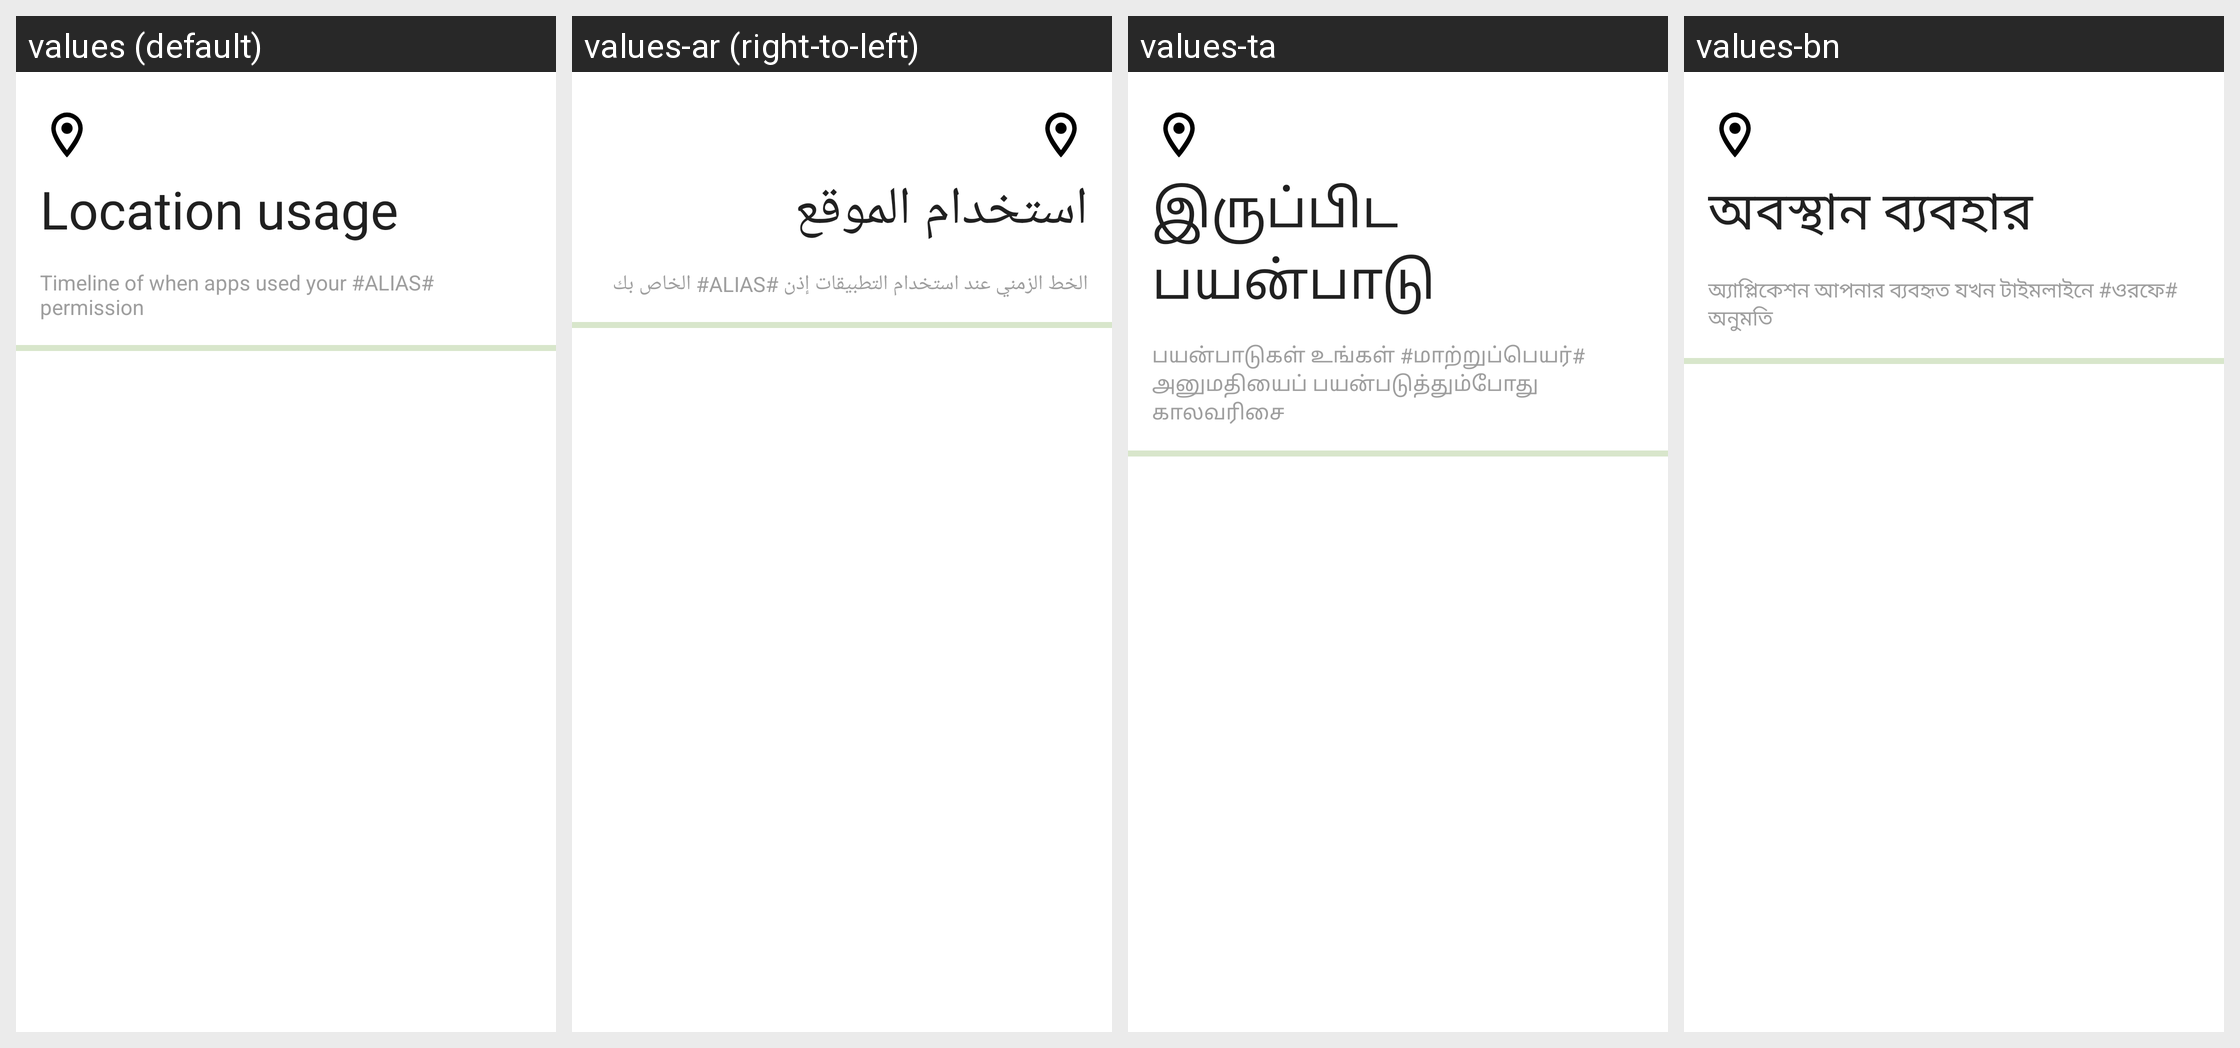

For this localized Android screen grid, give each drawn string resource with its value in every locale shown.
Android screen res/layout/object_logs_header.xml rendered under 4 locales, left to right: values (default), values-ar (right-to-left), values-ta, values-bn. Device: Nexus 5 (rendered at 1080×1920; each locale shown at half size, 540×960, under a caption strip naming it); theme AppTheme.
Other locales in the repository, not shown: values-cs, values-de, values-es, values-fr, values-it, values-ja, values-pl, values-pt, values-ro, values-ru, values-tr.
Strings drawn on this screen, with the default value and each locale's value (text and hints the layout hard-codes, and strings that could not be matched under every locale, appear in the picture but are not listed):

permission_name2
  values: Location usage
  values-ar: استخدام الموقع
  values-ta: இருப்பிட பயன்பாடு
  values-bn: অবস্থান ব্যবহার

log_info
  values: Timeline of when apps used your #ALIAS# permission
  values-ar: الخط الزمني عند استخدام التطبيقات إذن #ALIAS# الخاص بك
  values-ta: பயன்பாடுகள் உங்கள் #மாற்றுப்பெயர்# அனுமதியைப் பயன்படுத்தும்போது காலவரிசை
  values-bn: অ্যাপ্লিকেশন আপনার ব্যবহৃত যখন টাইমলাইনে #ওরফে# অনুমতি
